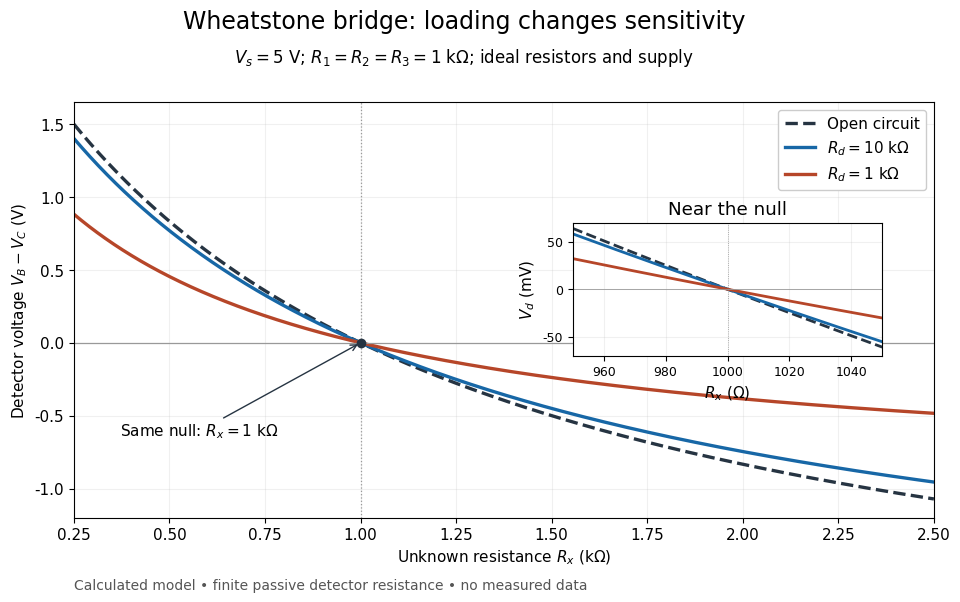

Here is the Python script that generated this plot: (Note: this script raises an exception after producing the figure.)
"""Plot ideal bridge detector loading; Python 3.14, matplotlib 3.10.7, numpy 2.3.5."""

from pathlib import Path

import matplotlib.pyplot as plt
import numpy as np


def detector_voltage(rx, rd):
    r = 1000.0
    voc = 5.0 * (0.5 - rx / (r + rx))
    rth = r / 2.0 + r * rx / (r + rx)
    return voc if np.isinf(rd) else voc * rd / (rth + rd)


def main():
    plt.rcParams.update({"font.family": "DejaVu Sans", "font.size": 11})
    fig, ax = plt.subplots(figsize=(10, 6.2), dpi=110)
    fig.patch.set_facecolor("white")
    fig.subplots_adjust(left=0.11, right=0.97, top=0.82, bottom=0.15)
    rx = np.linspace(250.0, 2500.0, 1501)
    cases = [(np.inf, "Open circuit", "#263442", "--"),
             (10000.0, "$R_d=10$ kΩ", "#1767a6", "-"),
             (1000.0, "$R_d=1$ kΩ", "#b64629", "-")]
    for rd, label, color, style in cases:
        ax.plot(rx / 1000, detector_voltage(rx, rd), label=label, color=color, ls=style, lw=2.4)
    ax.axhline(0, color="#999999", lw=0.9)
    ax.axvline(1.0, color="#999999", lw=0.9, ls=":")
    ax.plot(1, 0, "o", color="#263442", ms=6)
    ax.annotate("Same null: $R_x=1$ kΩ", xy=(1, 0), xytext=(0.37, -0.64),
                arrowprops={"arrowstyle": "->", "color": "#263442"}, fontsize=11)
    ax.set(xlabel="Unknown resistance $R_x$ (kΩ)", ylabel="Detector voltage $V_B-V_C$ (V)",
           xlim=(0.25, 2.5), ylim=(-1.2, 1.65))
    ax.grid(alpha=0.18)
    ax.legend(loc="upper right", framealpha=1)
    inset = ax.inset_axes([0.58, 0.39, 0.36, 0.32])
    near = np.linspace(950, 1050, 401)
    for rd, _, color, style in cases:
        inset.plot(near, 1000 * detector_voltage(near, rd), color=color, ls=style, lw=2)
    inset.axhline(0, color="#999999", lw=0.6)
    inset.axvline(1000, color="#999999", lw=0.6, ls=":")
    inset.set(xlim=(950, 1050), ylim=(-70, 70), title="Near the null", ylabel="$V_d$ (mV)", xlabel="$R_x$ (Ω)")
    inset.tick_params(labelsize=9)
    inset.grid(alpha=0.18)
    fig.suptitle("Wheatstone bridge: loading changes sensitivity", fontsize=17, y=0.97)
    fig.text(0.5, 0.885, "$V_s=5$ V; $R_1=R_2=R_3=1$ kΩ; ideal resistors and supply", ha="center", fontsize=12)
    fig.text(0.11, 0.035, "Calculated model • finite passive detector resistance • no measured data", color="#555555", fontsize=10)
    fig.savefig(Path.cwd() / (Path(__file__).stem + ".png"), facecolor="white")
    plt.close(fig)


if __name__ == "__main__":
    main()
